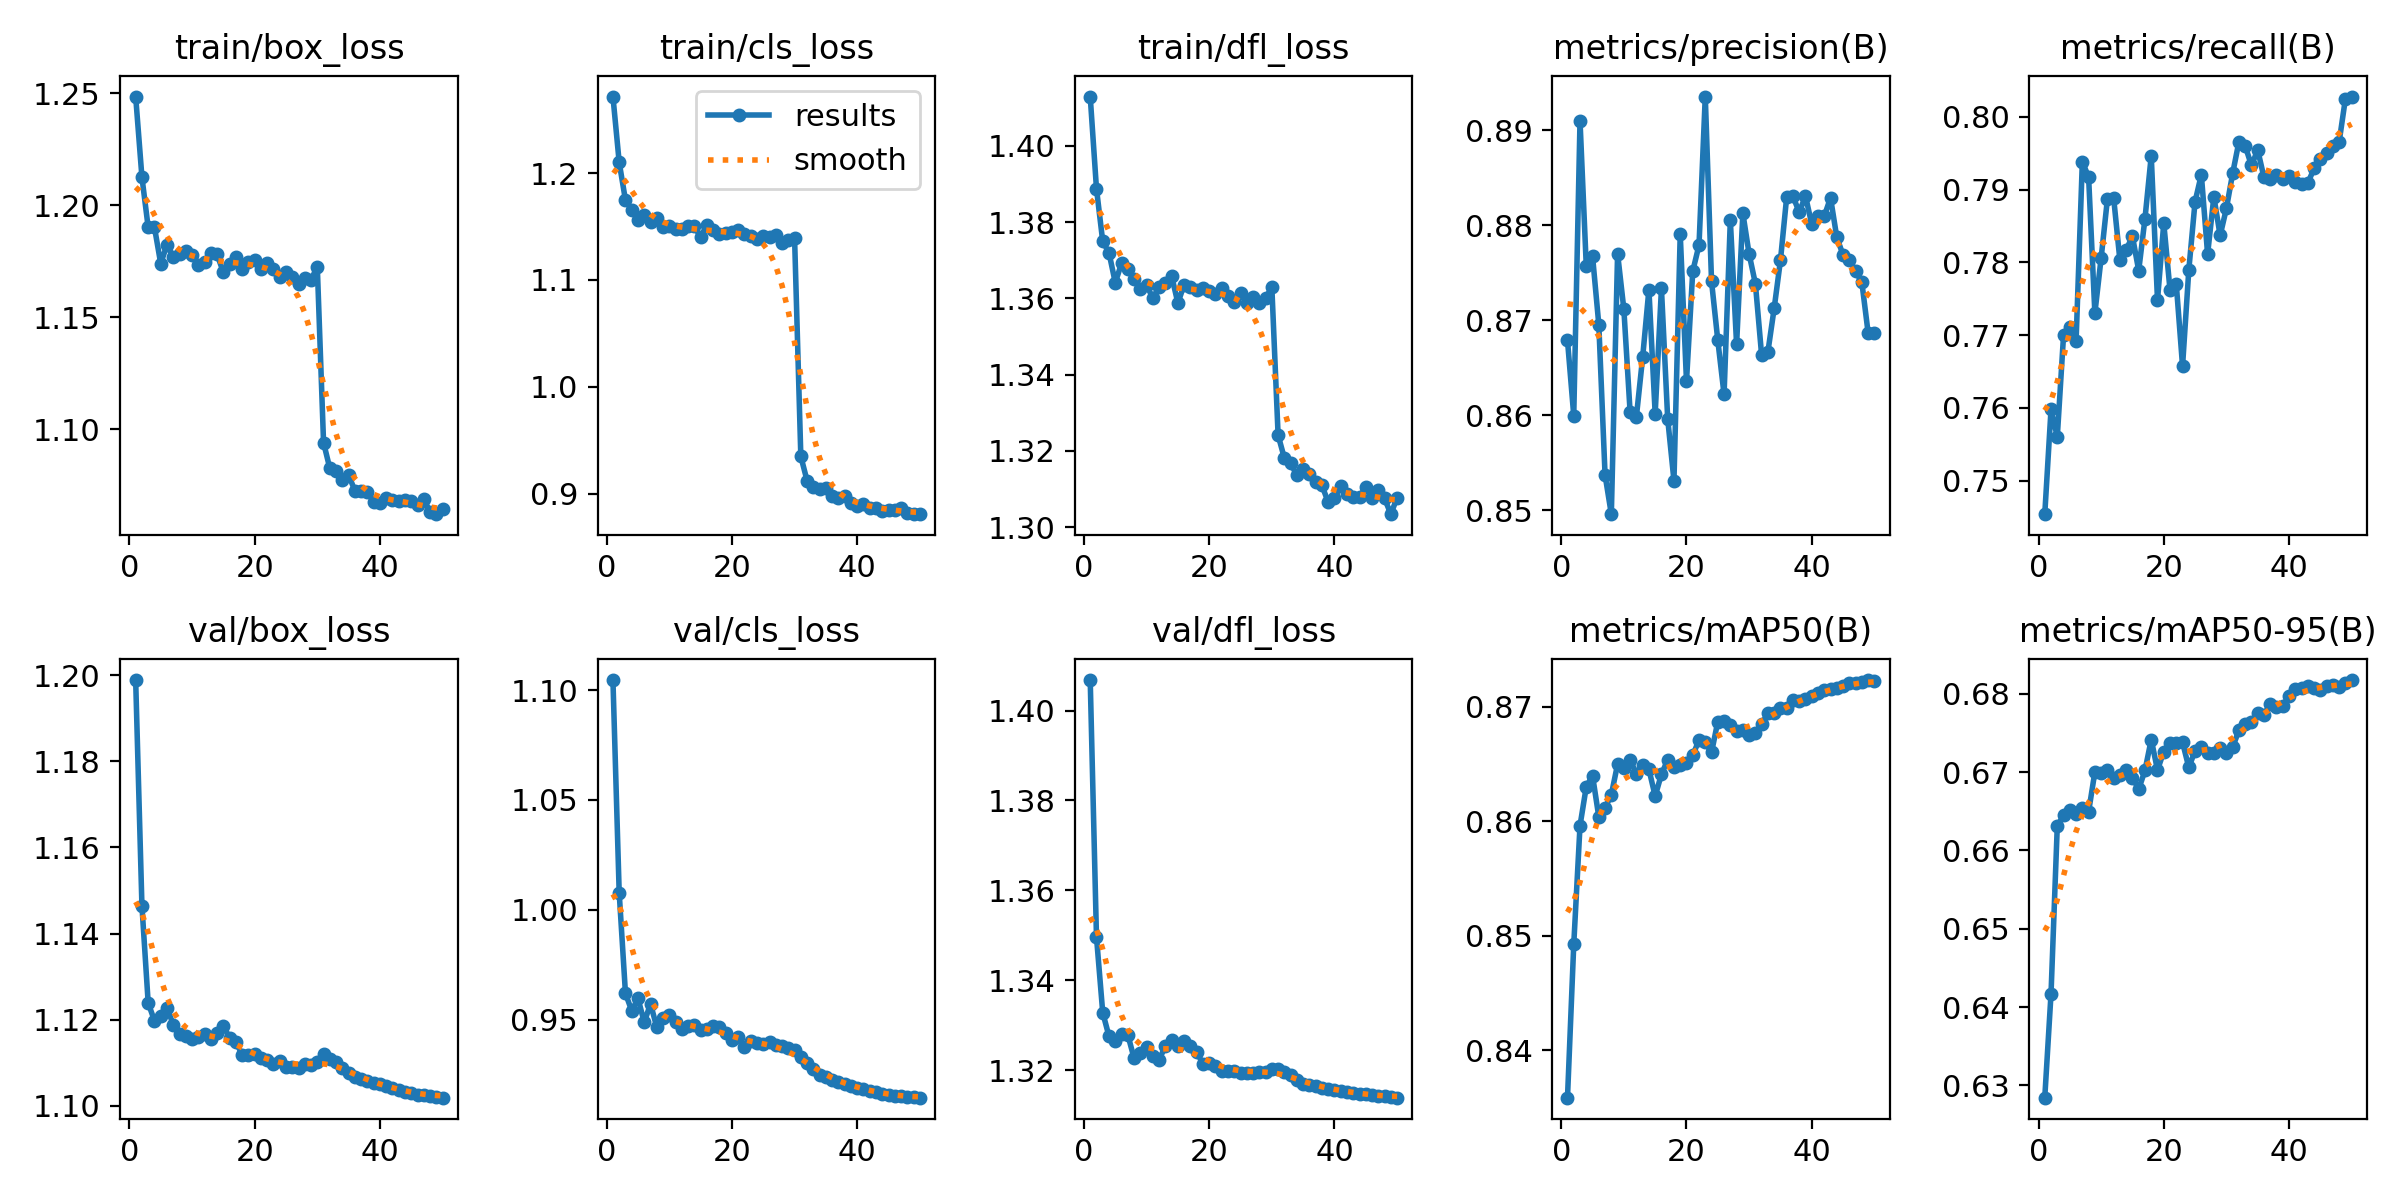

Values plotted in this chart, from the file beside it:
epoch, time, train/box_loss, train/cls_loss, train/dfl_loss, metrics/precision(B), metrics/recall(B), metrics/mAP50(B), metrics/mAP50-95(B), val/box_loss, val/cls_loss, val/dfl_loss, lr/pg0, lr/pg1, lr/pg2
1, 294.3, 1.249, 1.272, 1.413, 0.8679, 0.7454, 0.8359, 0.6284, 1.199, 1.105, 1.407, 0.0003331, 0.0003331, 0.06702
2, 611.3, 1.213, 1.21, 1.389, 0.86, 0.7598, 0.8492, 0.6417, 1.146, 1.008, 1.35, 0.0006533, 0.0006533, 0.03401
3, 923.5, 1.19, 1.175, 1.375, 0.891, 0.756, 0.8596, 0.6632, 1.124, 0.9621, 1.333, 0.0009602, 0.0009602, 0.0009796
4, 1169, 1.19, 1.166, 1.372, 0.8757, 0.77, 0.863, 0.6645, 1.12, 0.9542, 1.328, 0.0009406, 0.0009406, 0.0009406
5, 1416, 1.174, 1.156, 1.364, 0.8768, 0.7711, 0.864, 0.6652, 1.121, 0.9598, 1.327, 0.0009208, 0.0009208, 0.0009208
6, 1760, 1.182, 1.161, 1.369, 0.8696, 0.7692, 0.8604, 0.6646, 1.123, 0.949, 1.328, 0.000901, 0.000901, 0.000901
7, 2106, 1.177, 1.155, 1.368, 0.8537, 0.7938, 0.8612, 0.6654, 1.119, 0.9573, 1.328, 0.0008812, 0.0008812, 0.0008812
8, 2357, 1.178, 1.158, 1.365, 0.8496, 0.7917, 0.8623, 0.6649, 1.117, 0.9467, 1.323, 0.0008614, 0.0008614, 0.0008614
9, 2598, 1.18, 1.149, 1.363, 0.877, 0.773, 0.865, 0.67, 1.116, 0.9508, 1.324, 0.0008416, 0.0008416, 0.0008416
10, 2839, 1.178, 1.15, 1.364, 0.8712, 0.7806, 0.8646, 0.6699, 1.115, 0.9524, 1.325, 0.0008218, 0.0008218, 0.0008218
11, 3080, 1.173, 1.148, 1.36, 0.8603, 0.7887, 0.8654, 0.6702, 1.116, 0.949, 1.323, 0.000802, 0.000802, 0.000802
12, 3320, 1.175, 1.148, 1.363, 0.8599, 0.7889, 0.8641, 0.6693, 1.117, 0.9459, 1.322, 0.0007822, 0.0007822, 0.0007822
13, 3561, 1.179, 1.15, 1.364, 0.8661, 0.7803, 0.8649, 0.6696, 1.116, 0.9474, 1.325, 0.0007624, 0.0007624, 0.0007624
14, 3802, 1.178, 1.15, 1.366, 0.8732, 0.7817, 0.8645, 0.6703, 1.117, 0.9476, 1.327, 0.0007426, 0.0007426, 0.0007426
15, 4043, 1.17, 1.14, 1.359, 0.8602, 0.7836, 0.8622, 0.6693, 1.119, 0.9454, 1.326, 0.0007228, 0.0007228, 0.0007228
16, 4284, 1.174, 1.151, 1.364, 0.8733, 0.7789, 0.8641, 0.6678, 1.116, 0.9457, 1.327, 0.000703, 0.000703, 0.000703
17, 4526, 1.177, 1.147, 1.363, 0.8596, 0.786, 0.8653, 0.6702, 1.115, 0.9473, 1.325, 0.0006832, 0.0006832, 0.0006832
18, 4766, 1.172, 1.143, 1.362, 0.8531, 0.7946, 0.8648, 0.6742, 1.112, 0.9467, 1.324, 0.0006634, 0.0006634, 0.0006634
19, 5007, 1.175, 1.144, 1.363, 0.8791, 0.7748, 0.8649, 0.6703, 1.112, 0.9442, 1.321, 0.0006436, 0.0006436, 0.0006436
20, 5248, 1.176, 1.145, 1.362, 0.8636, 0.7854, 0.8651, 0.6726, 1.112, 0.9411, 1.322, 0.0006238, 0.0006238, 0.0006238
21, 5489, 1.172, 1.147, 1.361, 0.8752, 0.7762, 0.8657, 0.6737, 1.111, 0.9422, 1.321, 0.000604, 0.000604, 0.000604
22, 5763, 1.174, 1.143, 1.363, 0.8779, 0.777, 0.8671, 0.6737, 1.111, 0.9377, 1.32, 0.0005842, 0.0005842, 0.0005842
23, 6045, 1.172, 1.141, 1.361, 0.8935, 0.7658, 0.8669, 0.6738, 1.11, 0.9405, 1.32, 0.0005644, 0.0005644, 0.0005644
24, 6326, 1.168, 1.138, 1.359, 0.8741, 0.779, 0.866, 0.6706, 1.11, 0.9394, 1.32, 0.0005446, 0.0005446, 0.0005446
25, 6607, 1.17, 1.141, 1.361, 0.8679, 0.7884, 0.8687, 0.6727, 1.109, 0.9392, 1.32, 0.0005248, 0.0005248, 0.0005248
26, 6887, 1.168, 1.14, 1.359, 0.8622, 0.7921, 0.8688, 0.6733, 1.109, 0.9398, 1.32, 0.000505, 0.000505, 0.000505
27, 7155, 1.165, 1.142, 1.36, 0.8805, 0.7811, 0.8684, 0.6724, 1.109, 0.9387, 1.319, 0.0004852, 0.0004852, 0.0004852
28, 7400, 1.168, 1.134, 1.359, 0.8675, 0.789, 0.8678, 0.6725, 1.11, 0.9381, 1.32, 0.0004654, 0.0004654, 0.0004654
29, 7645, 1.167, 1.137, 1.36, 0.8813, 0.7837, 0.8679, 0.6731, 1.11, 0.9372, 1.32, 0.0004456, 0.0004456, 0.0004456
30, 7890, 1.173, 1.139, 1.363, 0.877, 0.7874, 0.8675, 0.6724, 1.11, 0.9364, 1.32, 0.0004258, 0.0004258, 0.0004258
31, 8136, 1.094, 0.9349, 1.324, 0.8739, 0.7922, 0.8677, 0.6732, 1.112, 0.9333, 1.32, 0.000406, 0.000406, 0.000406
32, 8377, 1.083, 0.9121, 1.318, 0.8663, 0.7966, 0.8685, 0.6754, 1.111, 0.9305, 1.32, 0.0003862, 0.0003862, 0.0003862
33, 8618, 1.081, 0.9063, 1.317, 0.8667, 0.796, 0.8694, 0.6761, 1.11, 0.9276, 1.319, 0.0003664, 0.0003664, 0.0003664
34, 8859, 1.077, 0.9044, 1.314, 0.8713, 0.7933, 0.8694, 0.6764, 1.109, 0.925, 1.318, 0.0003466, 0.0003466, 0.0003466
35, 9100, 1.079, 0.905, 1.315, 0.8763, 0.7954, 0.8699, 0.6776, 1.108, 0.9239, 1.317, 0.0003268, 0.0003268, 0.0003268
36, 9341, 1.073, 0.8979, 1.314, 0.883, 0.7917, 0.8699, 0.6773, 1.107, 0.9228, 1.317, 0.000307, 0.000307, 0.000307
37, 9582, 1.072, 0.8956, 1.312, 0.8831, 0.7915, 0.8706, 0.6787, 1.106, 0.9219, 1.316, 0.0002872, 0.0002872, 0.0002872
38, 9823, 1.072, 0.8981, 1.311, 0.8814, 0.792, 0.8705, 0.6784, 1.106, 0.9207, 1.316, 0.0002674, 0.0002674, 0.0002674
39, 10064, 1.068, 0.8912, 1.307, 0.8831, 0.7914, 0.8707, 0.6784, 1.105, 0.9199, 1.316, 0.0002476, 0.0002476, 0.0002476
40, 10306, 1.067, 0.8889, 1.308, 0.8801, 0.7918, 0.871, 0.6797, 1.105, 0.9192, 1.316, 0.0002278, 0.0002278, 0.0002278
41, 10546, 1.069, 0.89, 1.311, 0.8809, 0.7911, 0.8712, 0.6806, 1.105, 0.9185, 1.316, 0.000208, 0.000208, 0.000208
42, 10787, 1.068, 0.8868, 1.309, 0.881, 0.7908, 0.8714, 0.6808, 1.104, 0.9178, 1.315, 0.0001882, 0.0001882, 0.0001882
43, 11026, 1.068, 0.8869, 1.308, 0.8829, 0.7909, 0.8716, 0.681, 1.104, 0.9171, 1.315, 0.0001684, 0.0001684, 0.0001684
44, 11266, 1.068, 0.8841, 1.308, 0.8787, 0.7929, 0.8716, 0.6807, 1.103, 0.9163, 1.315, 0.0001486, 0.0001486, 0.0001486
45, 11505, 1.068, 0.885, 1.311, 0.8769, 0.7943, 0.8718, 0.6805, 1.103, 0.9158, 1.315, 0.0001288, 0.0001288, 0.0001288
46, 11744, 1.066, 0.8852, 1.308, 0.8764, 0.795, 0.8721, 0.681, 1.103, 0.9156, 1.314, 0.000109, 0.000109, 0.000109
47, 11983, 1.069, 0.8862, 1.31, 0.8752, 0.796, 0.8721, 0.6811, 1.103, 0.9152, 1.314, 8.92e-05, 8.92e-05, 8.92e-05
48, 12227, 1.063, 0.8818, 1.308, 0.874, 0.7965, 0.8722, 0.6809, 1.102, 0.915, 1.314, 6.94e-05, 6.94e-05, 6.94e-05
49, 12468, 1.062, 0.8808, 1.303, 0.8687, 0.8025, 0.8723, 0.6814, 1.102, 0.9148, 1.314, 4.96e-05, 4.96e-05, 4.96e-05
50, 12709, 1.064, 0.8809, 1.308, 0.8687, 0.8028, 0.8723, 0.6818, 1.102, 0.9147, 1.314, 2.98e-05, 2.98e-05, 2.98e-05
